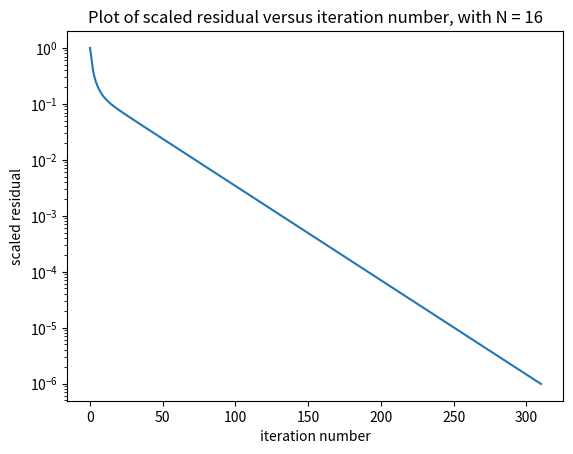

Generate this figure with matplotlib:
# -*- coding: utf-8 -*-
"""
Created on Fri Dec 21 12:34:32 2018

[redacted]
"""

# -*- coding: utf-8 -*-
"""
Created on Fri Nov  2 13:23:53 2018

[redacted]
"""
import time
start_time = time.time()

from mpl_toolkits.mplot3d import Axes3D
import matplotlib.pyplot as plt
from matplotlib import cm
from matplotlib.ticker import LinearLocator, FormatStrFormatter
import numpy as np
from copy import copy
import pprint
import scipy
import scipy.linalg 
import numpy.linalg as la
import scipy.sparse as sparse

fig = plt.figure()
ax = fig.add_subplot(111)



"""Choose N 4 or bigger and even"""
N = 16

h = 1/N

"""Create A"""
Ih = np.identity(N+1)
Ih[0,0] = 0
Ih[N,N] = 0

vdiag = 4*np.ones(N-1)
voffs = -1*np.ones(N-2)
zeros = np.zeros((1,N-1))

Th = np.diag(vdiag)
np.fill_diagonal(Th[:,1:], voffs)
np.fill_diagonal(Th[1:], voffs)


Th = np.block([[h**2, zeros, 0],
               [zeros.T, Th, zeros.T],
               [0, zeros, h**2]])
#print(Th)

zN = np.zeros((N+1, (N+1)**2 - (N+1)))
zShort = np.zeros((N+1, N+1))
#print(np.shape(zN))
I = h**2*np.identity(N+1)
block1 = np.block([[I, zN]])
block2 = np.block([[zShort, Th, -Ih, zN[:, 2*(N+1):]]])

A = np.block([[block1],[block2]])

for i in range(3, N):

    row = np.block([[zN[:, :(i-2)*(N+1)], 
                     -Ih, Th, -Ih, 
                     zN[:, :(N-i)*(N+1)]]])
    

    A = np.block([[A],[row]])

blockN = np.block([[zN, I]])
blockN1 = np.block([[zN[:, 2*(N+1):], -Ih, Th, zShort]]) 
    
A = np.block([[A],[blockN1],[blockN]])/(h**2)




"""make Permuation matrix for N even"""

P = np.zeros(((N+1)**2, (N+1)**2))

for i in range(1, (N+1)**2+1):
    if i%2 == 0:

        P[int(((N+1)**2 + 1+i)/2 -1), i-1] = 1
    else:
        P[int((i+1)/2 -1), i-1] = 1



A_RB = np.dot(np.dot(P,A), P.T)

#A_sparse = sparse.lil_matrix(A)

y = np.zeros(((N+1)**2, 1))
u = np.zeros(((N+1)**2, 1))
u_ex_vec = np.zeros(((N+1)**2, 1))

f_vec = np.zeros(((N+1)**2, 1))
g = np.zeros(((N+1)**2, 1))

X = np.linspace(0, 1, N+1)
Y = np.linspace(0, 1, N+1)

X, Y = np.meshgrid(X, Y)

u_ex = X**3*(1-X) + Y*(1-Y) + np.exp(Y)
g_func = u_ex
f_func = 12*X**2 - 6*X + 2 - np.exp(Y)


for i in range((N+1)**2):
    Ix = i%(N+1)
    Iy = int(i/(N+1))
    I = (Ix, Iy)
    
    if Ix == 0 or Iy == 0 or Ix == N or Iy == N:
        """Boundary"""
        f_vec[i] = g_func[Ix, Iy]

        
    elif I == (1,1) :
        f_vec[i] = f_func[I] + (g_func[1,0] + g_func[0,1])/(h**2)

    elif I == (N-1,1):
        f_vec[i] = f_func[I] + (g_func[N-1,0] + g_func[N,1])/(h**2)

    elif I == (1, N-1):
        f_vec[i] = f_func[I] + (g_func[0,N-1] + g_func[1,N])/(h**2)

    elif I == (N-1, N-1):
        f_vec[i] = f_func[I] + (g_func[N-1,N] + g_func[N,N-1])/(h**2)

    elif Ix == 1   and 1 < Iy < N-1:
        f_vec[i] = f_func[I] + (g_func[0,Iy])/(h**2)

    elif Ix == N-1 and 1 < Iy < N-1:
        f_vec[i] = f_func[I] + (g_func[N,Iy])/(h**2)

    elif Iy == 1   and 1 < Ix < N-1:
        f_vec[i] = f_func[I] + (g_func[Ix,0])/(h**2)

    elif Iy == N-1 and 1 < Ix < N-1:
        f_vec[i] = f_func[I] + (g_func[Ix,N])/(h**2)

    else:
        f_vec[i] = f_func[I]

""" f to red BLACK ORDERING"""

f_vec = np.dot(P, f_vec)

u = np.zeros(((N+1)**2, 1))
 
f_norm = np.linalg.norm(f_vec, ord = 2)

TOL = (np.linalg.norm(f_vec - np.dot(A_RB, u), ord = 2))/f_norm


i = 0 

TOL_vec = [TOL]

"""Gauss-Seidel"""

while TOL > 10**(-6) and i < 100*N:
    for j in range(0, (N+1)**2):
        
        u[j] = (f_vec[j] - np.dot(A_RB[j,:j], u[:j]) - 
                np.dot(A_RB[j, j+1:], u[j+1:]))/A_RB[j,j]
#        r_vec = f_vec - np.dot(A, u)
        
    TOL = np.linalg.norm(f_vec - np.dot(A_RB, u), ord = 2)/f_norm
    TOL_vec.append(TOL)
        
    i += 1
    

print('num iterations = '+ str(i))
        

print('red of iterations')
for i in reversed(range(1,6)):
    red = TOL_vec[-i]/TOL_vec[-i-1]
    print(red)

plot = 0*X + 0*Y
u_mash =  0*X + 0*Y



print('N = ' + str(N))
print('TOL = '+ str(TOL))



ax.plot(range(len(TOL_vec)), TOL_vec)

title = "Plot of scaled residual versus iteration number, with N = " + str(N)
ax.set_yscale('log')
ax.set_title(title)
ax.set_xlabel('iteration number')
ax.set_ylabel('scaled residual')


print("--- %s seconds ---" % (time.time() - start_time))